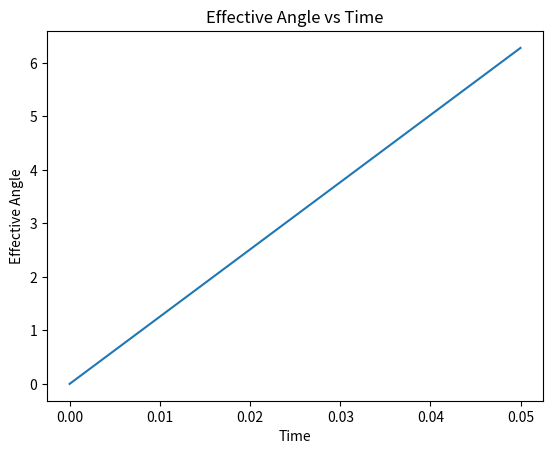

Write the Python code that produced this figure.
import numpy as np
import matplotlib.pyplot as plt

# Define parameters
f1 = 400  # Frequency of excitation signal in Hz
f2 = 20   # Frequency of rotor position in Hz

T1 = 1 / f1  # Period of excitation signal
T2 = 1 / f2  # Period of rotor position

# Time vector, covering 1 period of rotor position and sampled at 100 times per excitation period
t = np.arange(0, T2, 1 / (f1 * 100))

# Generate the sine waves
y1 = np.sin(2 * np.pi * f1 * t)

rotor_angle = (2 * np.pi * f2) * t
v31 = np.sin(rotor_angle) * y1
v23 = np.sin(rotor_angle + np.deg2rad(120)) * y1
v12 = np.sin(rotor_angle + np.deg2rad(240)) * y1

# Calculate effective angle
def calculate_angle(x, y, z, s):
    # Sign of the excitation signal
    adjustment = np.sign(s)

    # Numerator and denominator, sign adjusted
    numerator = (z - x) * adjustment
    denominator = (y - ((x + z) / 2)) * (2 / np.sqrt(3)) * adjustment

    # Calculate angle and unwrap to correct for jumps between -π and +π
    rad_angle = np.unwrap(np.arctan2(denominator, numerator))

    return rad_angle

calc_angle = calculate_angle(v12, v31, v23, y1)

# Plot the results
plt.plot(t, calc_angle)
plt.xlabel('Time')
plt.ylabel('Effective Angle')
plt.title('Effective Angle vs Time')
plt.show()
